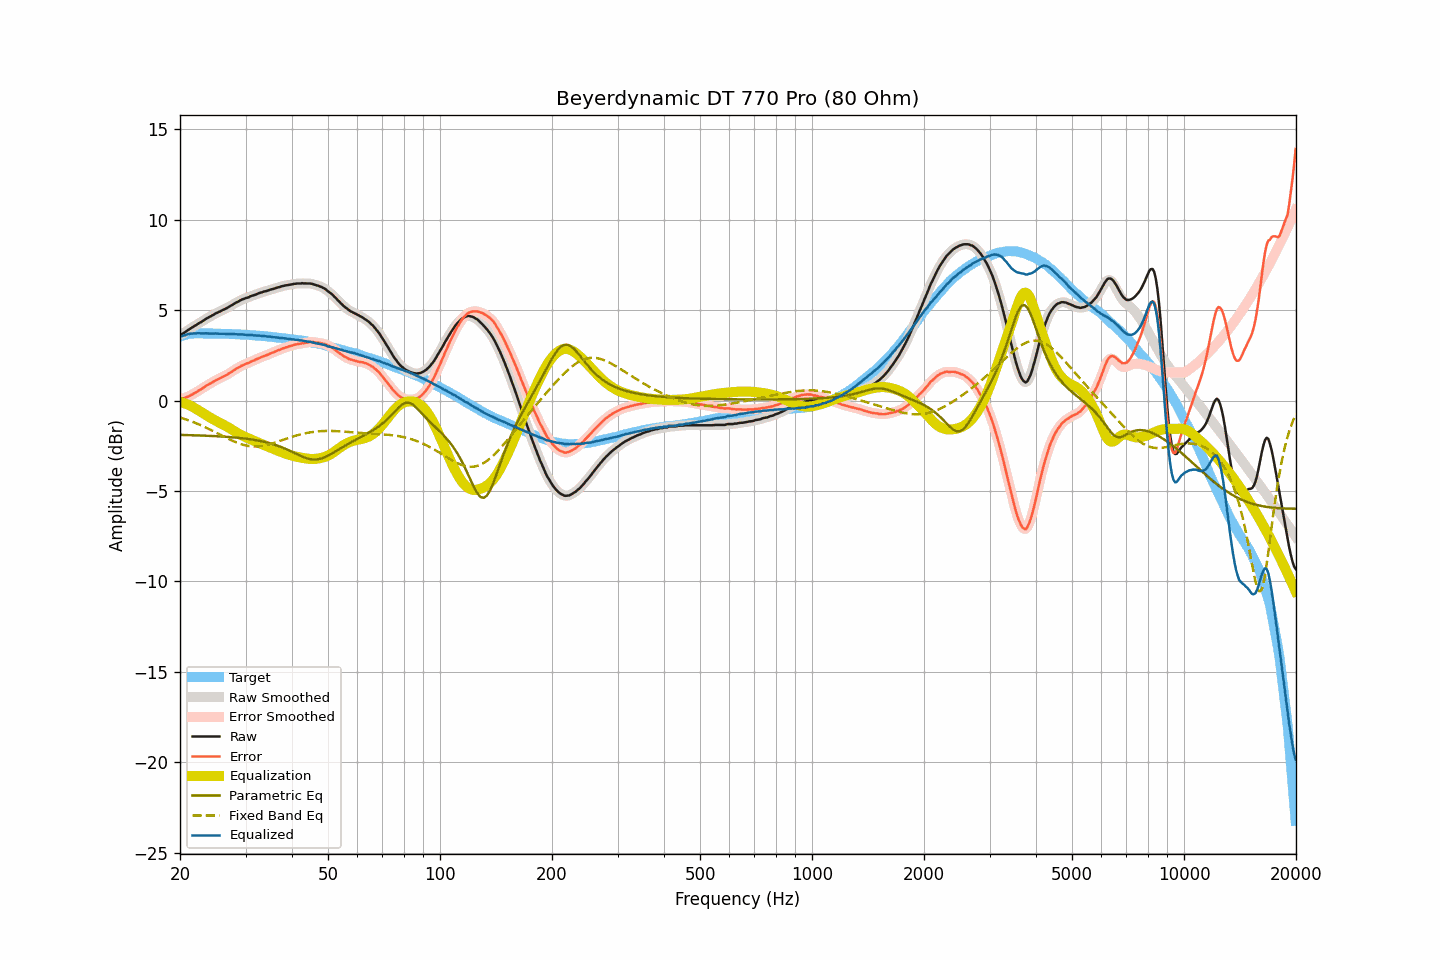

The file beside this chart, header and first rows:
frequency, raw, smoothed, error, error_smoothed, equalization, parametric_eq, fixed_band_eq, equalized_raw, equalized_smoothed, target
20.00, 3.64, 3.63, 0.10, 0.09, -0.08, -1.90, -0.94, 3.56, 3.56, 3.54
20.20, 3.66, 3.67, 0.09, 0.10, -0.10, -1.90, -0.96, 3.56, 3.57, 3.57
20.40, 3.71, 3.72, 0.11, 0.12, -0.13, -1.90, -0.99, 3.58, 3.59, 3.60
20.61, 3.77, 3.77, 0.15, 0.15, -0.16, -1.91, -1.02, 3.61, 3.61, 3.62
20.81, 3.83, 3.83, 0.18, 0.18, -0.19, -1.91, -1.05, 3.64, 3.64, 3.65
21.02, 3.90, 3.90, 0.22, 0.22, -0.23, -1.91, -1.08, 3.68, 3.67, 3.68
21.23, 3.95, 3.96, 0.26, 0.26, -0.27, -1.91, -1.11, 3.69, 3.69, 3.69
21.44, 4.01, 4.01, 0.31, 0.31, -0.31, -1.92, -1.15, 3.71, 3.70, 3.70
21.66, 4.06, 4.07, 0.35, 0.36, -0.36, -1.92, -1.18, 3.71, 3.71, 3.71
21.87, 4.12, 4.12, 0.41, 0.41, -0.41, -1.92, -1.22, 3.72, 3.71, 3.71
22.09, 4.17, 4.18, 0.45, 0.46, -0.46, -1.92, -1.25, 3.71, 3.72, 3.72
22.31, 4.23, 4.23, 0.51, 0.51, -0.51, -1.93, -1.29, 3.72, 3.72, 3.72
22.54, 4.29, 4.29, 0.57, 0.57, -0.57, -1.93, -1.33, 3.72, 3.72, 3.72
22.76, 4.33, 4.34, 0.61, 0.62, -0.62, -1.93, -1.37, 3.71, 3.71, 3.72
22.99, 4.39, 4.39, 0.68, 0.68, -0.68, -1.94, -1.40, 3.71, 3.71, 3.71
23.22, 4.44, 4.45, 0.73, 0.74, -0.74, -1.94, -1.45, 3.71, 3.71, 3.71
23.45, 4.51, 4.51, 0.80, 0.80, -0.79, -1.94, -1.49, 3.72, 3.72, 3.71
23.69, 4.56, 4.56, 0.85, 0.85, -0.85, -1.95, -1.53, 3.72, 3.71, 3.71
23.92, 4.61, 4.61, 0.90, 0.90, -0.90, -1.95, -1.57, 3.71, 3.71, 3.71
24.16, 4.65, 4.66, 0.94, 0.95, -0.95, -1.96, -1.62, 3.70, 3.70, 3.71
24.40, 4.71, 4.71, 1.00, 1.00, -1.01, -1.96, -1.66, 3.71, 3.70, 3.71
24.65, 4.75, 4.76, 1.05, 1.06, -1.05, -1.96, -1.70, 3.70, 3.70, 3.70
24.89, 4.81, 4.81, 1.11, 1.11, -1.10, -1.97, -1.75, 3.71, 3.71, 3.70
25.14, 4.85, 4.85, 1.15, 1.15, -1.15, -1.97, -1.80, 3.70, 3.70, 3.70
25.39, 4.89, 4.90, 1.19, 1.20, -1.20, -1.98, -1.84, 3.70, 3.70, 3.70
25.65, 4.93, 4.94, 1.23, 1.24, -1.24, -1.98, -1.89, 3.69, 3.69, 3.70
25.91, 4.98, 4.98, 1.29, 1.29, -1.29, -1.99, -1.93, 3.70, 3.70, 3.69
26.16, 5.02, 5.02, 1.33, 1.33, -1.33, -1.99, -1.98, 3.69, 3.69, 3.69
26.43, 5.07, 5.07, 1.38, 1.38, -1.38, -2.00, -2.02, 3.69, 3.69, 3.69
26.69, 5.10, 5.11, 1.41, 1.42, -1.43, -2.01, -2.07, 3.68, 3.68, 3.69
26.96, 5.16, 5.16, 1.47, 1.47, -1.48, -2.01, -2.11, 3.68, 3.68, 3.69
27.23, 5.21, 5.21, 1.53, 1.53, -1.53, -2.02, -2.16, 3.68, 3.68, 3.68
27.50, 5.26, 5.26, 1.58, 1.59, -1.59, -2.03, -2.20, 3.68, 3.68, 3.68
27.77, 5.31, 5.32, 1.64, 1.65, -1.64, -2.03, -2.24, 3.67, 3.68, 3.67
28.05, 5.37, 5.37, 1.70, 1.70, -1.70, -2.04, -2.28, 3.67, 3.67, 3.67
28.33, 5.42, 5.42, 1.76, 1.76, -1.75, -2.05, -2.31, 3.67, 3.67, 3.66
28.62, 5.46, 5.47, 1.80, 1.81, -1.81, -2.06, -2.35, 3.66, 3.66, 3.66
28.90, 5.51, 5.52, 1.85, 1.86, -1.86, -2.07, -2.38, 3.66, 3.66, 3.66
29.19, 5.56, 5.56, 1.91, 1.91, -1.90, -2.08, -2.41, 3.66, 3.66, 3.65
29.48, 5.60, 5.60, 1.95, 1.95, -1.95, -2.09, -2.44, 3.66, 3.65, 3.65
29.78, 5.63, 5.64, 1.99, 2.00, -1.99, -2.10, -2.46, 3.64, 3.65, 3.64
30.08, 5.67, 5.67, 2.03, 2.03, -2.03, -2.11, -2.48, 3.64, 3.64, 3.64
30.38, 5.69, 5.70, 2.06, 2.06, -2.07, -2.12, -2.50, 3.62, 3.63, 3.63
30.68, 5.72, 5.73, 2.09, 2.10, -2.11, -2.13, -2.51, 3.62, 3.62, 3.63
30.99, 5.77, 5.76, 2.15, 2.14, -2.15, -2.14, -2.53, 3.63, 3.62, 3.62
31.30, 5.80, 5.80, 2.19, 2.18, -2.18, -2.16, -2.53, 3.62, 3.61, 3.61
31.61, 5.82, 5.83, 2.21, 2.22, -2.22, -2.17, -2.54, 3.60, 3.61, 3.61
31.93, 5.86, 5.86, 2.26, 2.26, -2.26, -2.19, -2.54, 3.60, 3.60, 3.60
32.24, 5.89, 5.90, 2.30, 2.30, -2.30, -2.20, -2.54, 3.59, 3.59, 3.59
32.57, 5.93, 5.93, 2.34, 2.34, -2.34, -2.22, -2.53, 3.59, 3.59, 3.59
32.89, 5.96, 5.96, 2.38, 2.38, -2.38, -2.24, -2.52, 3.59, 3.58, 3.58
33.22, 5.98, 5.99, 2.41, 2.42, -2.41, -2.26, -2.51, 3.57, 3.58, 3.57
33.55, 6.02, 6.02, 2.45, 2.45, -2.45, -2.27, -2.49, 3.57, 3.57, 3.57
33.89, 6.04, 6.04, 2.48, 2.48, -2.49, -2.30, -2.48, 3.56, 3.55, 3.56
34.23, 6.06, 6.07, 2.51, 2.52, -2.52, -2.32, -2.46, 3.54, 3.55, 3.55
34.57, 6.09, 6.10, 2.55, 2.56, -2.56, -2.34, -2.43, 3.54, 3.54, 3.54
34.92, 6.13, 6.12, 2.60, 2.59, -2.59, -2.36, -2.41, 3.54, 3.53, 3.53
35.27, 6.15, 6.15, 2.63, 2.63, -2.63, -2.39, -2.38, 3.52, 3.52, 3.52
35.62, 6.17, 6.18, 2.66, 2.67, -2.67, -2.42, -2.36, 3.51, 3.51, 3.51
35.97, 6.20, 6.20, 2.70, 2.70, -2.71, -2.44, -2.33, 3.50, 3.50, 3.50
... 635 more rows
